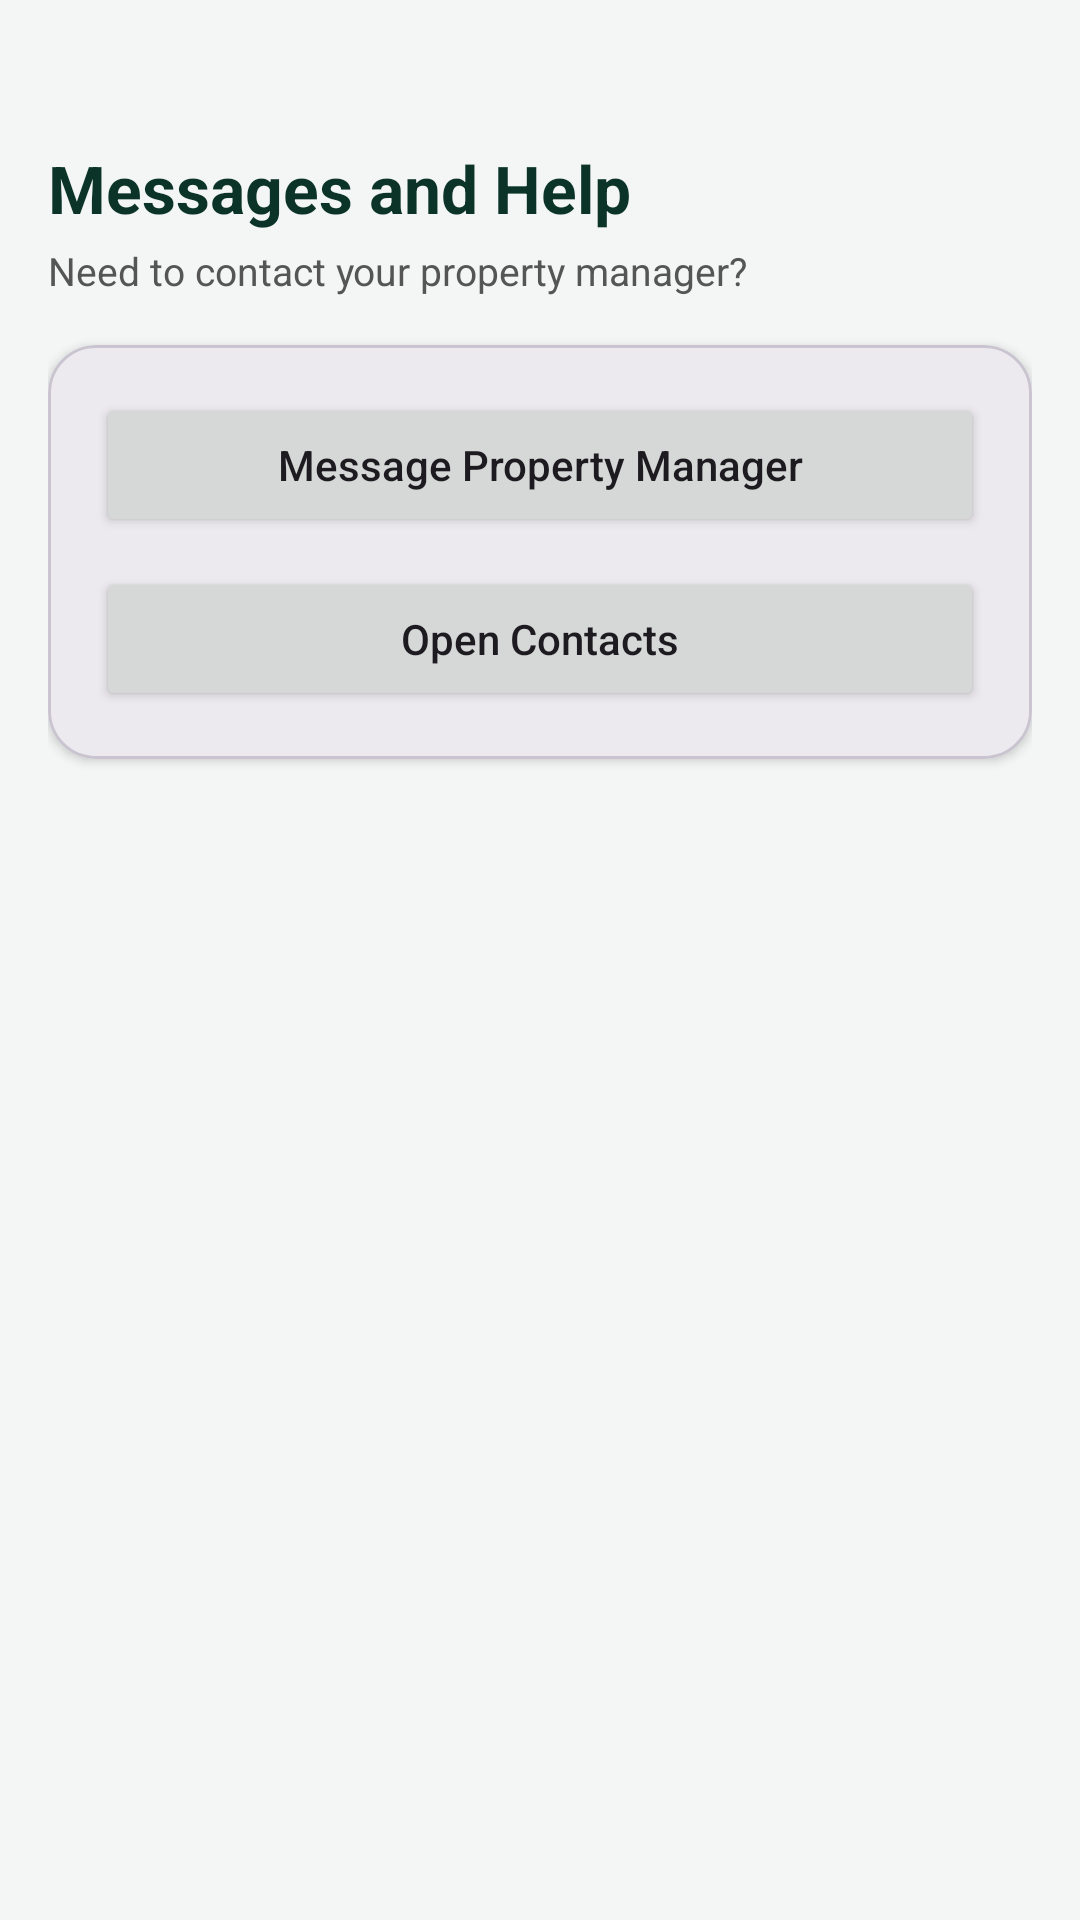

Write the Android layout XML for this screen, with the resource values it uses.
<!-- AndroidManifest.xml: application theme Theme.LumiApp -->
<!-- res/layout/fragment_renter_message.xml -->
<?xml version="1.0" encoding="utf-8"?>
<androidx.constraintlayout.widget.ConstraintLayout
    xmlns:android="http://schemas.android.com/apk/res/android"
    xmlns:app="http://schemas.android.com/apk/res-auto"
    android:id="@+id/renterMessageRoot"
    android:layout_width="match_parent"
    android:layout_height="match_parent"
    android:background="#F3F6F5"
    android:padding="16dp">

    <TextView
        android:id="@+id/tvMsgTitle"
        android:layout_width="wrap_content"
        android:layout_height="wrap_content"
        android:layout_marginTop="32dp"
        android:text="Messages and Help"
        android:textColor="@color/brand_primary"
        android:textSize="22sp"
        android:textStyle="bold"
        app:layout_constraintStart_toStartOf="parent"
        app:layout_constraintTop_toTopOf="parent" />

    <TextView
        android:id="@+id/tvMsgSubtitle"
        android:layout_width="0dp"
        android:layout_height="wrap_content"
        android:layout_marginTop="4dp"
        android:text="Need to contact your property manager?"
        android:textSize="13sp"
        android:textColor="#555555"
        app:layout_constraintTop_toBottomOf="@id/tvMsgTitle"
        app:layout_constraintStart_toStartOf="parent"
        app:layout_constraintEnd_toEndOf="parent" />

    <com.google.android.material.card.MaterialCardView
        android:id="@+id/msgCard"
        android:layout_width="0dp"
        android:layout_height="wrap_content"
        android:layout_marginTop="16dp"
        app:cardCornerRadius="16dp"
        app:cardElevation="2dp"
        app:layout_constraintTop_toBottomOf="@id/tvMsgSubtitle"
        app:layout_constraintStart_toStartOf="parent"
        app:layout_constraintEnd_toEndOf="parent">

        <LinearLayout
            android:layout_width="match_parent"
            android:layout_height="wrap_content"
            android:orientation="vertical"
            android:padding="16dp">

            
            <Button
                android:id="@+id/btnMessageManager"
                android:layout_width="match_parent"
                android:layout_height="wrap_content"
                android:text="Message Property Manager"
                android:textAllCaps="false" />

            <Button
                android:id="@+id/btnOpenContacts"
                android:layout_width="match_parent"
                android:layout_height="wrap_content"
                android:layout_marginTop="10dp"
                android:text="Open Contacts"
                android:textAllCaps="false" />

        </LinearLayout>
    </com.google.android.material.card.MaterialCardView>

</androidx.constraintlayout.widget.ConstraintLayout>
<!-- resources referenced by this layout -->
<resources>
  <color name="brand_primary">#0B3327</color>
  <style name="Theme.LumiApp" parent="Theme.Material3.Light.NoActionBar">
          
          <item name="colorPrimary">#0B3327</item>
          <item name="colorOnPrimary">#FFFFFF</item>
          <item name="android:statusBarColor">?attr/colorPrimary</item>
      </style>
</resources>
